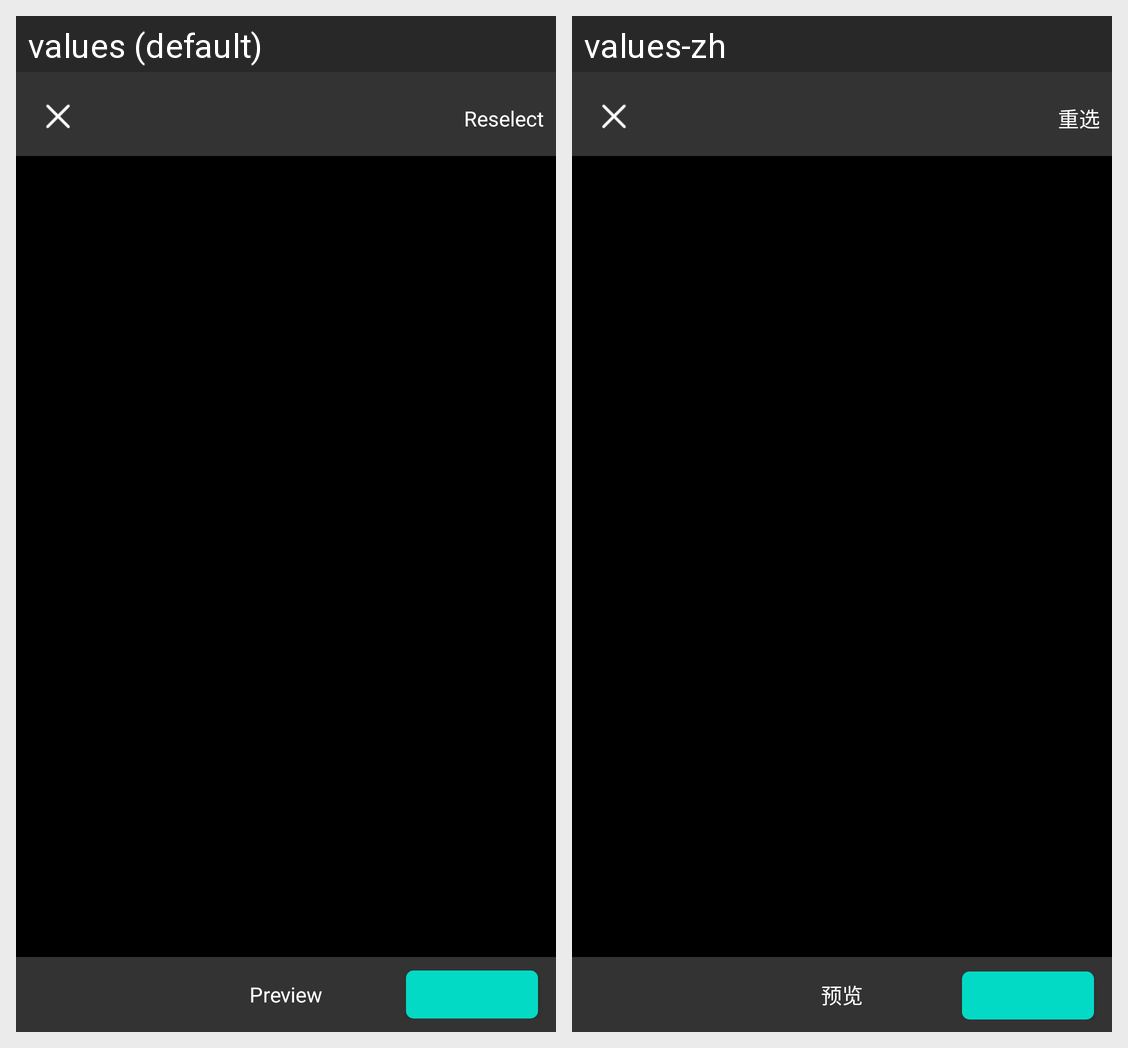

Locale-by-locale string values for the Android screen shown in this grid:
Android screen res/layout/fragment_kelin_photo_selector_album.xml rendered under 2 locales, left to right: values (default), values-zh. Device: Nexus 5 (rendered at 1080×1920; each locale shown at half size, 540×960, under a caption strip naming it); theme Theme.MaterialComponents.DayNight.NoActionBar.
Strings drawn on this screen, with the default value and each locale's value (text and hints the layout hard-codes, and strings that could not be matched under every locale, appear in the picture but are not listed):

kelin_photo_selector_reselect
  values: Reselect
  values-zh: 重选

kelin_photo_selector_preview
  values: Preview
  values-zh: 预览
